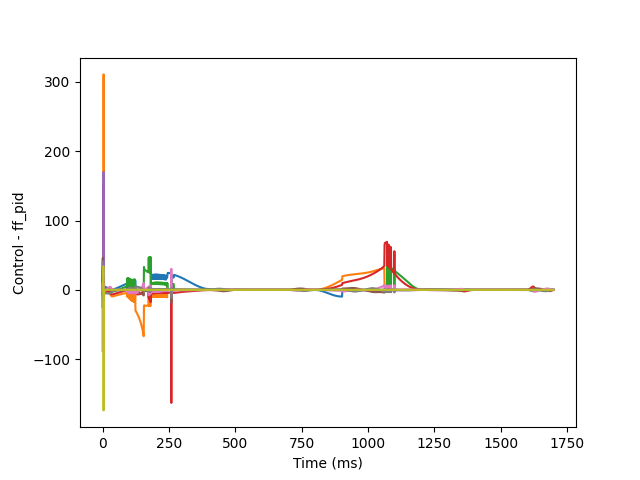

Values plotted in this chart, from the file beside it:
0.0, 0.0, 0.0, 0.0, 0.0, 0.0, 0.0, 0.0, 0.0
6.536, -9.581, 1.411, -4.456, -6.163, 12.36, -7.515, -24.83, 9.11
33.42, 16.96, 28.64, 21.74, 4.243, 46.09, -89.11, 41.19, -4.062
10.71, -13.4, 3.253, -5.945, -4.302, 1.852, 1.314, -10.76, 5.798
45.32, -44.27, 16.93, -15.88, -31.99, 9.355, -15.87, 2.876, 33.99
3.998123422982948e-13, 310.8, -29.63, 153.4, 170.3, 6.171, 8.848, -18.48, -173.9
-29.52, 32.96, -9.867, 13.31, 18.85, 2.891, -4.102, -2.618, -19.63
4.407, -2.235, 2.425, -0.254, 0.4962, 5.216, -6.62, -2.373, 0.1158
3.883, -2.829, 1.892, -0.8374, 0.7591, 3.879, -4.023, -3.551, -0.2501
4.014, -3.217, 1.857, -1.061, 0.5514, 3.412, -3.118, -3.895, -0.03104
4.035, -3.482, 1.787, -1.235, 0.4445, 2.98, -2.272, -4.22, 0.068
3.968, -3.623, 1.696, -1.351, 0.391, 2.608, -1.566, -4.465, 0.1118
3.879, -3.716, 1.604, -1.441, 0.3567, 2.276, -0.9585, -4.656, 0.1358
3.782, -3.784, 1.515, -1.517, 0.3327, 1.974, -0.4235, -4.805, 0.1493
3.682, -3.84, 1.428, -1.585, 0.3147, 1.693, 0.05467, -4.922, 0.1571
3.582, -3.89, 1.342, -1.65, 0.3003, 1.43, 0.4872, -5.012, 0.1614
3.483, -3.939, 1.257, -1.714, 0.2885, 1.181, 0.8825, -5.081, 0.1634
3.384, -3.992, 1.172, -1.78, 0.2784, 0.9433, 1.247, -5.133, 0.1641
3.286, -4.05, 1.086, -1.85, 0.2697, 0.7151, 1.586, -5.171, 0.1638
3.187, -4.116, 0.9958, -1.926, 0.262, 0.495, 1.904, -5.197, 0.1629
3.085, -4.194, 0.9014, -2.01, 0.2551, 0.2817, 2.204, -5.215, 0.1616
2.981, -4.287, 0.8004, -2.106, 0.249, 0.07398, 2.489, -5.225, 0.1599
2.871, -4.397, 0.6903, -2.216, 0.2434, -0.1291, 2.763, -5.229, 0.158
2.754, -4.53, 0.568, -2.344, 0.2385, -0.3282, 3.025, -5.229, 0.1559
2.626, -4.691, 0.4297, -2.495, 0.234, -0.524, 3.278, -5.223, 0.1538
2.483, -4.887, 0.2704, -2.675, 0.2302, -0.7164, 3.52, -5.212, 0.1516
2.32, -5.127, 0.08415, -2.892, 0.2269, -0.9044, 3.748, -5.193, 0.1494
2.131, -5.422, -0.1366, -3.154, 0.2242, -1.085, 3.955, -5.161, 0.1472
1.91, -5.783, -0.4001, -3.473, 0.2222, -1.253, 4.125, -5.107, 0.145
1.65, -6.222, -0.7138, -3.858, 0.2209, -1.398, 4.235, -5.018, 0.1428
1.35, -6.742, -1.08, -4.312, 0.2203, -1.501, 4.247, -4.873, 0.1407
1.019, -7.332, -1.49, -4.824, 0.2204, -1.541, 4.112, -4.647, 0.1386
0.6819, -7.949, -1.911, -5.356, 0.2207, -1.491, 3.788, -4.322, 0.1366
0.3836, -8.519, -2.291, -5.844, 0.2209, -1.346, 3.274, -3.904, 0.1346
0.168, -8.965, -2.576, -6.22, 0.2203, -1.13, 2.64, -3.438, 0.1326
0.05403, -9.251, -2.742, -6.455, 0.2187, -0.8933, 1.999, -2.987, 0.1306
0.02878, -9.396, -2.804, -6.563, 0.2163, -0.6823, 1.447, -2.601, 0.1286
0.06556, -9.441, -2.792, -6.584, 0.2134, -0.5184, 1.02, -2.293, 0.1265
0.1408, -9.426, -2.735, -6.551, 0.2103, -0.4019, 0.7106, -2.057, 0.1244
0.2392, -9.376, -2.651, -6.486, 0.207, -0.3239, 0.4934, -1.876, 0.1223
0.352, -9.305, -2.551, -6.402, 0.2037, -0.274, 0.3436, -1.735, 0.1202
0.4744, -9.222, -2.441, -6.307, 0.2004, -0.2436, 0.2406, -1.623, 0.1181
0.6037, -9.131, -2.323, -6.204, 0.1971, -0.2264, 0.1699, -1.531, 0.116
0.7383, -9.034, -2.2, -6.096, 0.194, -0.2177, 0.1209, -1.453, 0.1139
0.8774, -8.933, -2.073, -5.983, 0.1909, -0.2145, 0.08676, -1.386, 0.1118
1.02, -8.83, -1.942, -5.868, 0.1878, -0.2147, 0.06267, -1.326, 0.1097
1.166, -8.724, -1.808, -5.75, 0.1848, -0.217, 0.04542, -1.272, 0.1077
1.315, -8.617, -1.672, -5.63, 0.1819, -0.2203, 0.03285, -1.222, 0.1056
1.467, -8.508, -1.533, -5.508, 0.1791, -0.2241, 0.0235, -1.176, 0.1036
1.621, -8.399, -1.393, -5.385, 0.1763, -0.2281, 0.01636, -1.133, 0.1016
1.777, -8.288, -1.25, -5.261, 0.1736, -0.2318, 0.01076, -1.092, 0.09966
1.935, -8.178, -1.107, -5.136, 0.171, -0.2353, 0.006219, -1.054, 0.09772
2.095, -8.067, -0.9621, -5.01, 0.1684, -0.2383, 0.002413, -1.018, 0.0958
2.256, -7.957, -0.8161, -4.885, 0.1659, -0.2409, -0.0008909, -0.9835, 0.0939
2.419, -7.847, -0.6693, -4.758, 0.1634, -0.2429, -0.003858, -0.9507, 0.09202
2.583, -7.737, -0.5216, -4.632, 0.1611, -0.2443, -0.006606, -0.9194, 0.09018
2.749, -7.628, -0.3732, -4.506, 0.1587, -0.2453, -0.009225, -0.8895, 0.08835
2.915, -7.519, -0.2241, -4.379, 0.1565, -0.2457, -0.01178, -0.8609, 0.08656
3.083, -7.411, -0.07465, -4.253, 0.1543, -0.2456, -0.01433, -0.8335, 0.08478
3.251, -7.304, 0.07526, -4.128, 0.1521, -0.2449, -0.0169, -0.8074, 0.08304
3.421, -7.198, 0.2255, -4.002, 0.15, -0.2438, -0.01955, -0.7823, 0.08132
... 1,639 more rows
